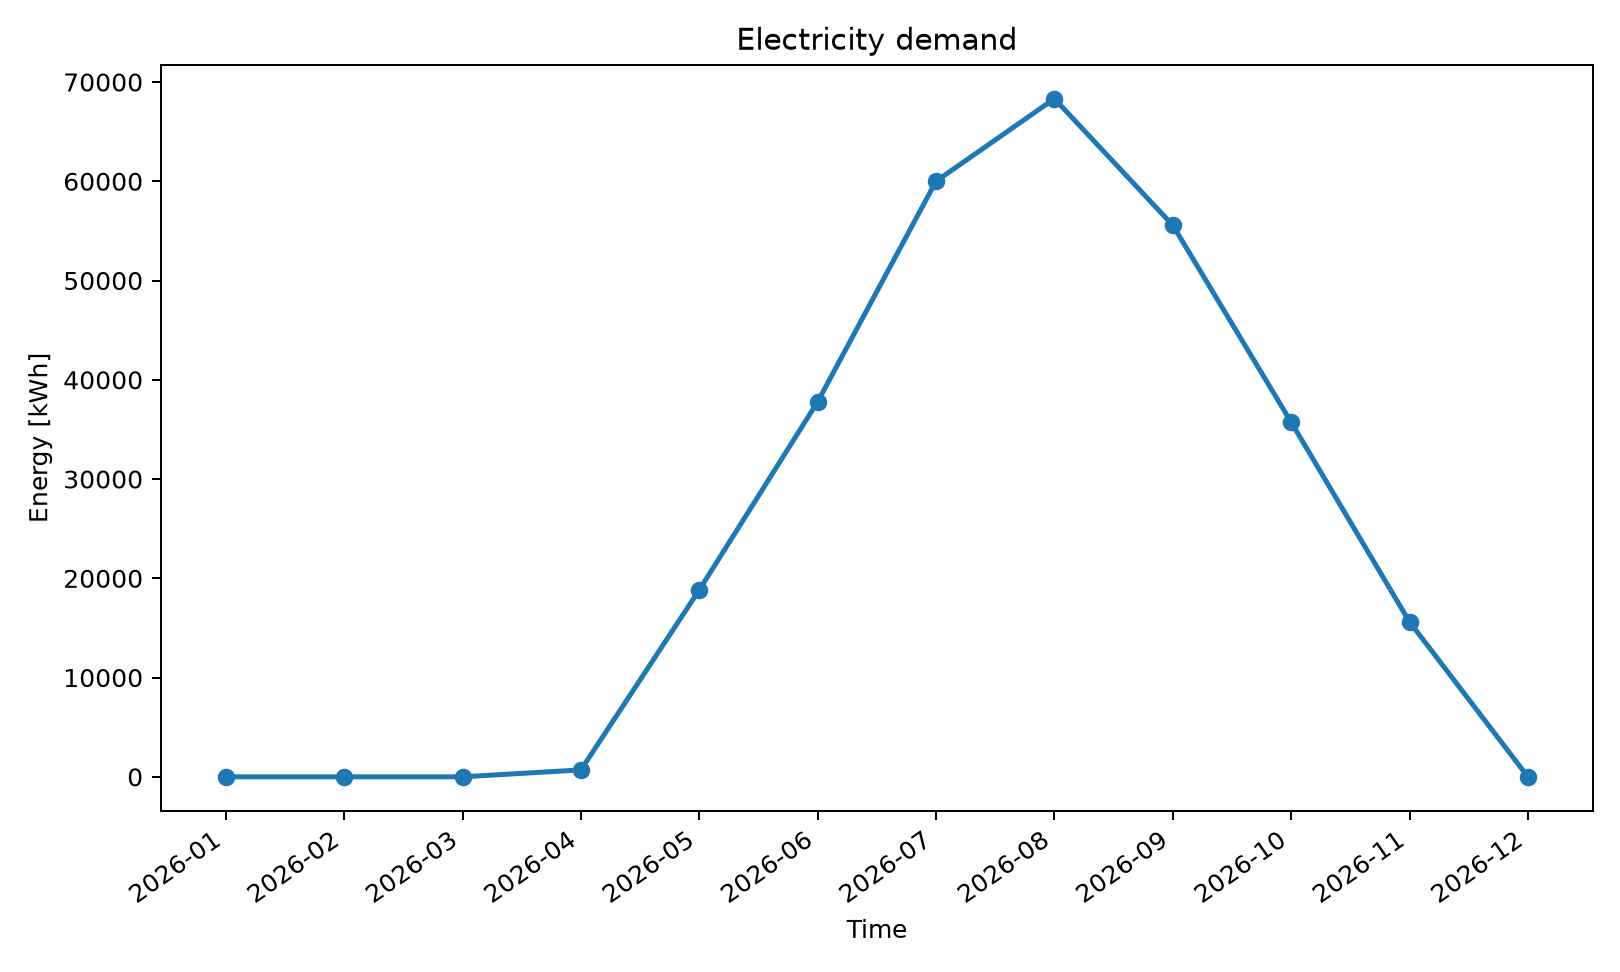

The data file committed next to this chart (first rows):
series_id, label, x, y
electricity_kwh, Electricity Kwh, 2026-01, 0.0
electricity_kwh, Electricity Kwh, 2026-02, 0.0
electricity_kwh, Electricity Kwh, 2026-03, 0.0
electricity_kwh, Electricity Kwh, 2026-04, 698
electricity_kwh, Electricity Kwh, 2026-05, 18833
electricity_kwh, Electricity Kwh, 2026-06, 37786
electricity_kwh, Electricity Kwh, 2026-07, 60006
electricity_kwh, Electricity Kwh, 2026-08, 68318
electricity_kwh, Electricity Kwh, 2026-09, 55570
electricity_kwh, Electricity Kwh, 2026-10, 35734
electricity_kwh, Electricity Kwh, 2026-11, 15613
electricity_kwh, Electricity Kwh, 2026-12, 0.0
